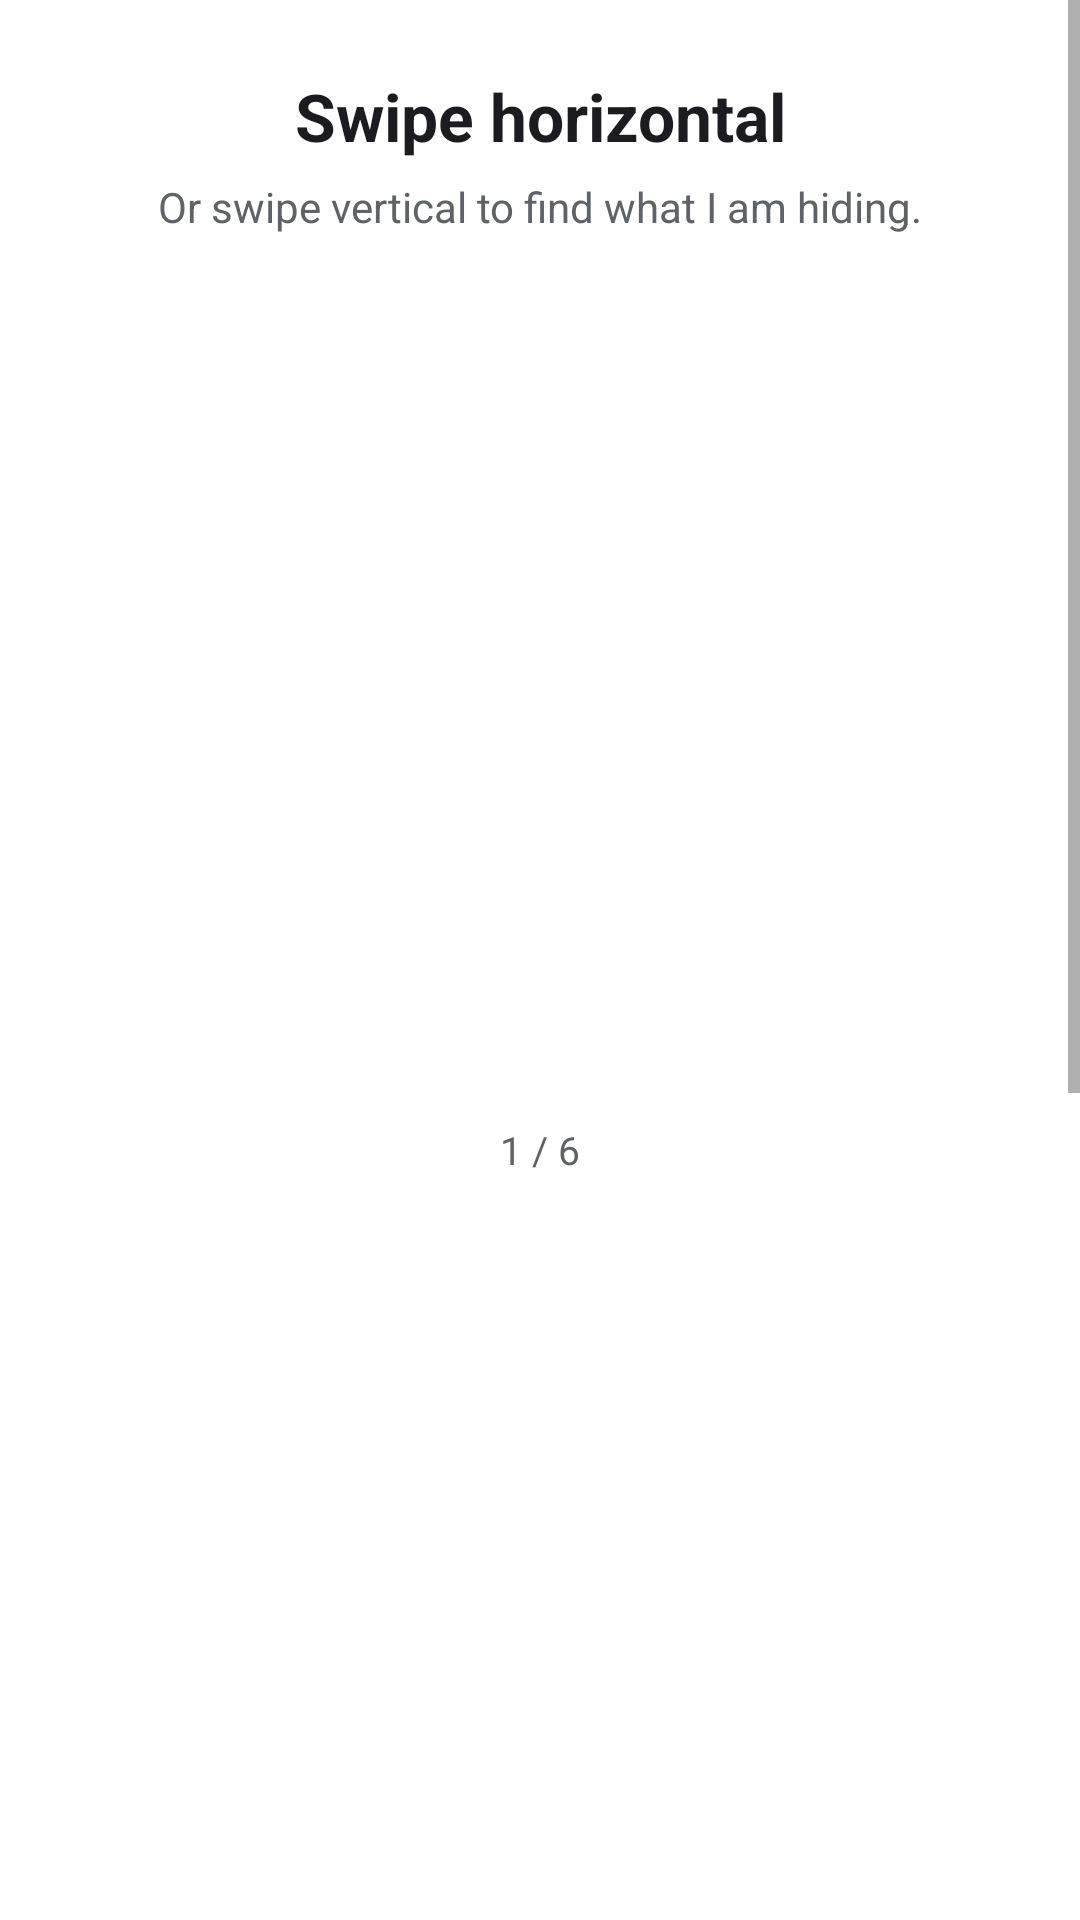

Android layout source for this screen:
<!-- AndroidManifest.xml: application theme Theme.WdioDemoApp -->
<!-- res/layout/fragment_swipe.xml -->
<?xml version="1.0" encoding="utf-8"?>
<ScrollView xmlns:android="http://schemas.android.com/apk/res/android"
    android:id="@+id/swipe_screen"
    android:layout_width="match_parent"
    android:layout_height="match_parent"
    android:contentDescription="Swipe-screen"
    android:fillViewport="true">

    <LinearLayout
        android:id="@+id/swipe_content"
        android:layout_width="match_parent"
        android:layout_height="wrap_content"
        android:orientation="vertical">

        <LinearLayout
            android:layout_width="match_parent"
            android:layout_height="wrap_content"
            android:orientation="vertical"
            android:padding="24dp">

            <TextView
                android:layout_width="match_parent"
                android:layout_height="wrap_content"
                android:gravity="center"
                android:text="@string/swipe_title"
                android:textColor="@color/text_primary"
                android:textSize="22sp"
                android:textStyle="bold" />

            <TextView
                android:layout_width="match_parent"
                android:layout_height="wrap_content"
                android:layout_marginTop="6dp"
                android:gravity="center"
                android:text="@string/swipe_subtitle"
                android:textColor="@color/text_secondary"
                android:textSize="14sp" />
        </LinearLayout>

        <androidx.viewpager2.widget.ViewPager2
            android:id="@id/Carousel"
            android:layout_width="match_parent"
            android:layout_height="260dp"
            android:contentDescription="Carousel" />

        <TextView
            android:id="@+id/carousel_indicator"
            android:layout_width="match_parent"
            android:layout_height="wrap_content"
            android:layout_marginTop="12dp"
            android:gravity="center"
            android:text="1 / 6"
            android:textColor="@color/text_secondary"
            android:textSize="13sp" />

        <View
            android:layout_width="match_parent"
            android:layout_height="560dp" />

        <LinearLayout
            android:layout_width="match_parent"
            android:layout_height="wrap_content"
            android:gravity="center"
            android:orientation="vertical"
            android:padding="32dp">

            <TextView
                android:id="@+id/wdio_logo"
                android:layout_width="wrap_content"
                android:layout_height="wrap_content"
                android:background="@drawable/bg_brand_badge"
                android:contentDescription="WebdriverIO logo"
                android:gravity="center"
                android:paddingHorizontal="28dp"
                android:paddingVertical="20dp"
                android:text="@string/brand_badge_name"
                android:textColor="@android:color/white"
                android:textSize="24sp"
                android:textStyle="bold" />

            <TextView
                android:layout_width="wrap_content"
                android:layout_height="wrap_content"
                android:layout_marginTop="12dp"
                android:text="@string/swipe_found_me"
                android:textColor="@color/wdio_orange"
                android:textSize="18sp"
                android:textStyle="bold" />
        </LinearLayout>
    </LinearLayout>
</ScrollView>
<!-- resources referenced by this layout -->
<resources>
  <color name="text_primary">#1C1B1F</color>
  <color name="text_secondary">#5F6368</color>
  <color name="wdio_orange">#EA5906</color>
  <!-- drawable bg_brand_badge (drawable) -->
  <shape xmlns:android="http://schemas.android.com/apk/res/android"
      android:shape="rectangle">
      <solid android:color="@color/wdio_orange" />
      <corners android:radius="14dp" />
  </shape>
  <string name="brand_badge_name">Quy Pham</string>
  <string name="swipe_found_me">You found me!!!</string>
  <string name="swipe_subtitle">Or swipe vertical to find what I am hiding.</string>
  <string name="swipe_title">Swipe horizontal</string>
  <style name="Theme.WdioDemoApp" parent="Theme.MaterialComponents.Light.NoActionBar">
          <item name="colorPrimary">@color/wdio_orange</item>
          <item name="colorPrimaryVariant">@color/wdio_orange_dark</item>
          <item name="colorOnPrimary">@android:color/white</item>
          <item name="colorSecondary">@color/wdio_orange</item>
          <item name="android:statusBarColor">@color/wdio_orange_dark</item>
          <item name="android:windowBackground">@color/surface_bg</item>
          <item name="alertDialogTheme">@style/ThemeOverlay.Wdio.AlertDialog</item>
      </style>
  <color name="wdio_orange_dark">#C44700</color>
  <color name="surface_bg">#FFFFFF</color>
  <style name="ThemeOverlay.Wdio.AlertDialog" parent="Theme.AppCompat.Light.Dialog.Alert">
          <item name="colorAccent">@color/wdio_orange</item>
      </style>
</resources>
